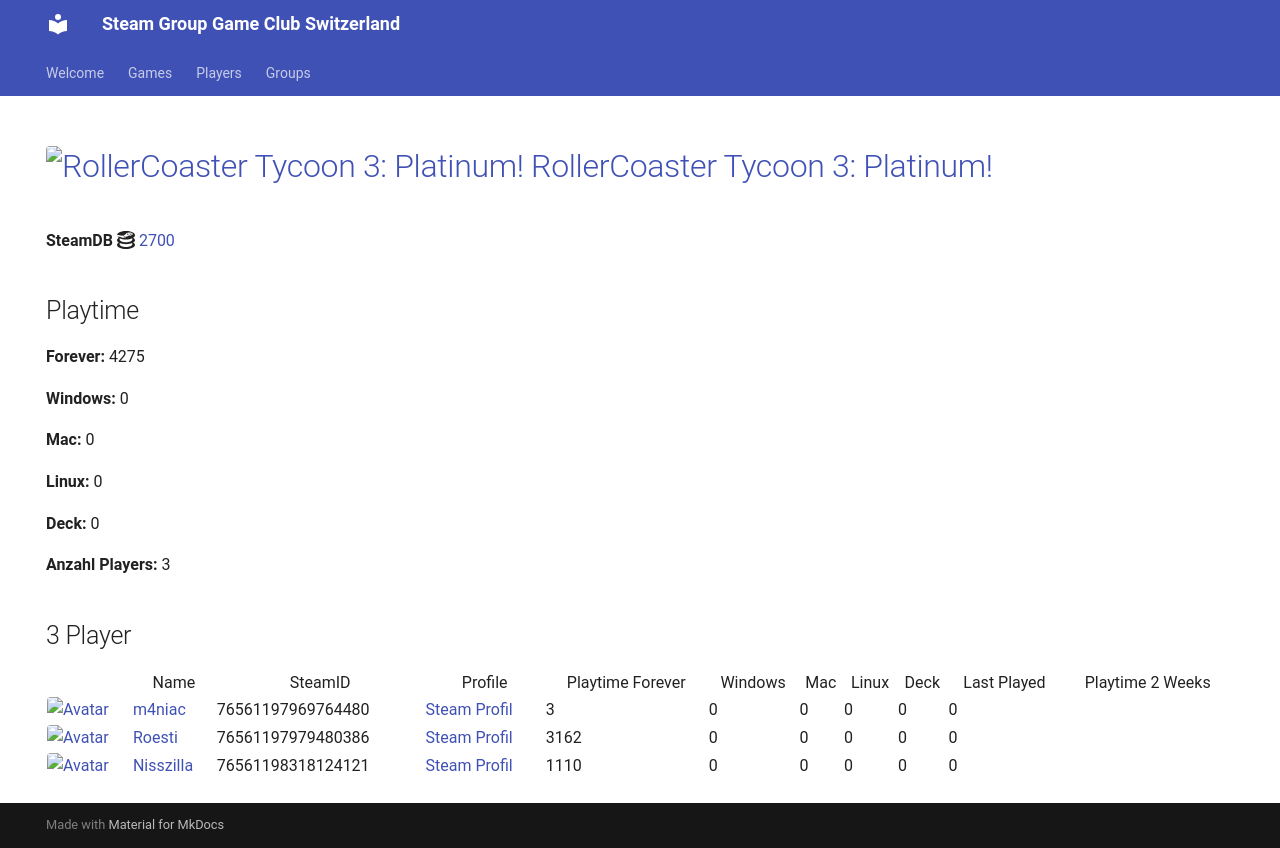

repository: Game-Club-Switzerland/steam.gameclub.ch · page: game/2700/index.html · generator: mkdocs

---
hide:
  - navigation
  - toc
---
# <a href="https://store.steampowered.com/app/2700"><img src="https://media.steampowered.com/steamcommunity/public/images/apps/2700/95e6320bcf5262271367a83d21fed0dcf12ba73d.jpg" alt="RollerCoaster Tycoon 3: Platinum!" style="width:32px;height:32px;border-radius:4px;" /> RollerCoaster Tycoon 3: Platinum!</a>

**SteamDB :simple-steamdb:** <a href="https://steamdb.info/app/2700">2700</a>

## Playtime

**Forever:** 3651

**Windows:** 0

**Mac:** 0

**Linux:** 0

**Deck:** 0

**Anzahl Players:** 4
## 4 Player

<table id="charts-table" class="display" style="width:100%">
            <thead>
                <tr>
                    <th></th>
                    <th>Name</th>
                    <th>SteamID</th>
                    <th>Profile</th>
                    <th>Playtime Forever</th>
                    <th>Windows</th>
                    <th>Mac</th>
                    <th>Linux</th>
                    <th>Deck</th>
                    <th>Last Played</th>
                    <th>Playtime 2 Weeks</th>
                </tr>
            </thead>
            <tbody>
        <tr>
<td><a href="/player/76561197970585783" target="_blank" title="Jim doesn't feel like dancing."><img src="https://avatars.steamstatic.com/7815f1938354e9b2a63e079fd40874c826340230_full.jpg" alt="Avatar" style="width:48px;height:48px;border-radius:4px;"></a></td><td><a href="/player/76561197970585783" target="_blank" title="Jim doesn't feel like dancing.">Jim doesn't feel like dancing.</a></td><td>76561197970585783</td><td><a href="https://steamcommunity.com/profiles/76561197970585783/" target="_blank">Steam Profil</a></td><td>486</td><td>0</td><td>0</td><td>0</td><td>0</td><td>0</td><td></td></tr>
<tr>
<td><a href="/player/76561197969764480" target="_blank" title="m4niac"><img src="https://avatars.steamstatic.com/7d4a07b7909b83ce6e61db85a98ab4e315c3e6b2_full.jpg" alt="Avatar" style="width:48px;height:48px;border-radius:4px;"></a></td><td><a href="/player/76561197969764480" target="_blank" title="m4niac">m4niac</a></td><td>76561197969764480</td><td><a href="https://steamcommunity.com/profiles/76561197969764480/" target="_blank">Steam Profil</a></td><td>3</td><td>0</td><td>0</td><td>0</td><td>0</td><td>0</td><td></td></tr>
<tr>
<td><a href="/player/76561197975971094" target="_blank" title="Marco-san"><img src="https://avatars.steamstatic.com/1549337b38219866faf5f61197e2302e5618ec0e_full.jpg" alt="Avatar" style="width:48px;height:48px;border-radius:4px;"></a></td><td><a href="/player/76561197975971094" target="_blank" title="Marco-san">Marco-san</a></td><td>76561197975971094</td><td><a href="https://steamcommunity.com/profiles/76561197975971094/" target="_blank">Steam Profil</a></td><td>0</td><td>0</td><td>0</td><td>0</td><td>0</td><td>0</td><td></td></tr>
<tr>
<td><a href="/player/76561197979480386" target="_blank" title="Roesti"><img src="https://avatars.steamstatic.com/d11c33497819af95e1c7f16ea77362f87b76117d_full.jpg" alt="Avatar" style="width:48px;height:48px;border-radius:4px;"></a></td><td><a href="/player/76561197979480386" target="_blank" title="Roesti">Roesti</a></td><td>76561197979480386</td><td><a href="https://steamcommunity.com/profiles/76561197979480386/" target="_blank">Steam Profil</a></td><td>3162</td><td>0</td><td>0</td><td>0</td><td>0</td><td>0</td><td></td></tr>
</tbody>
</table>
